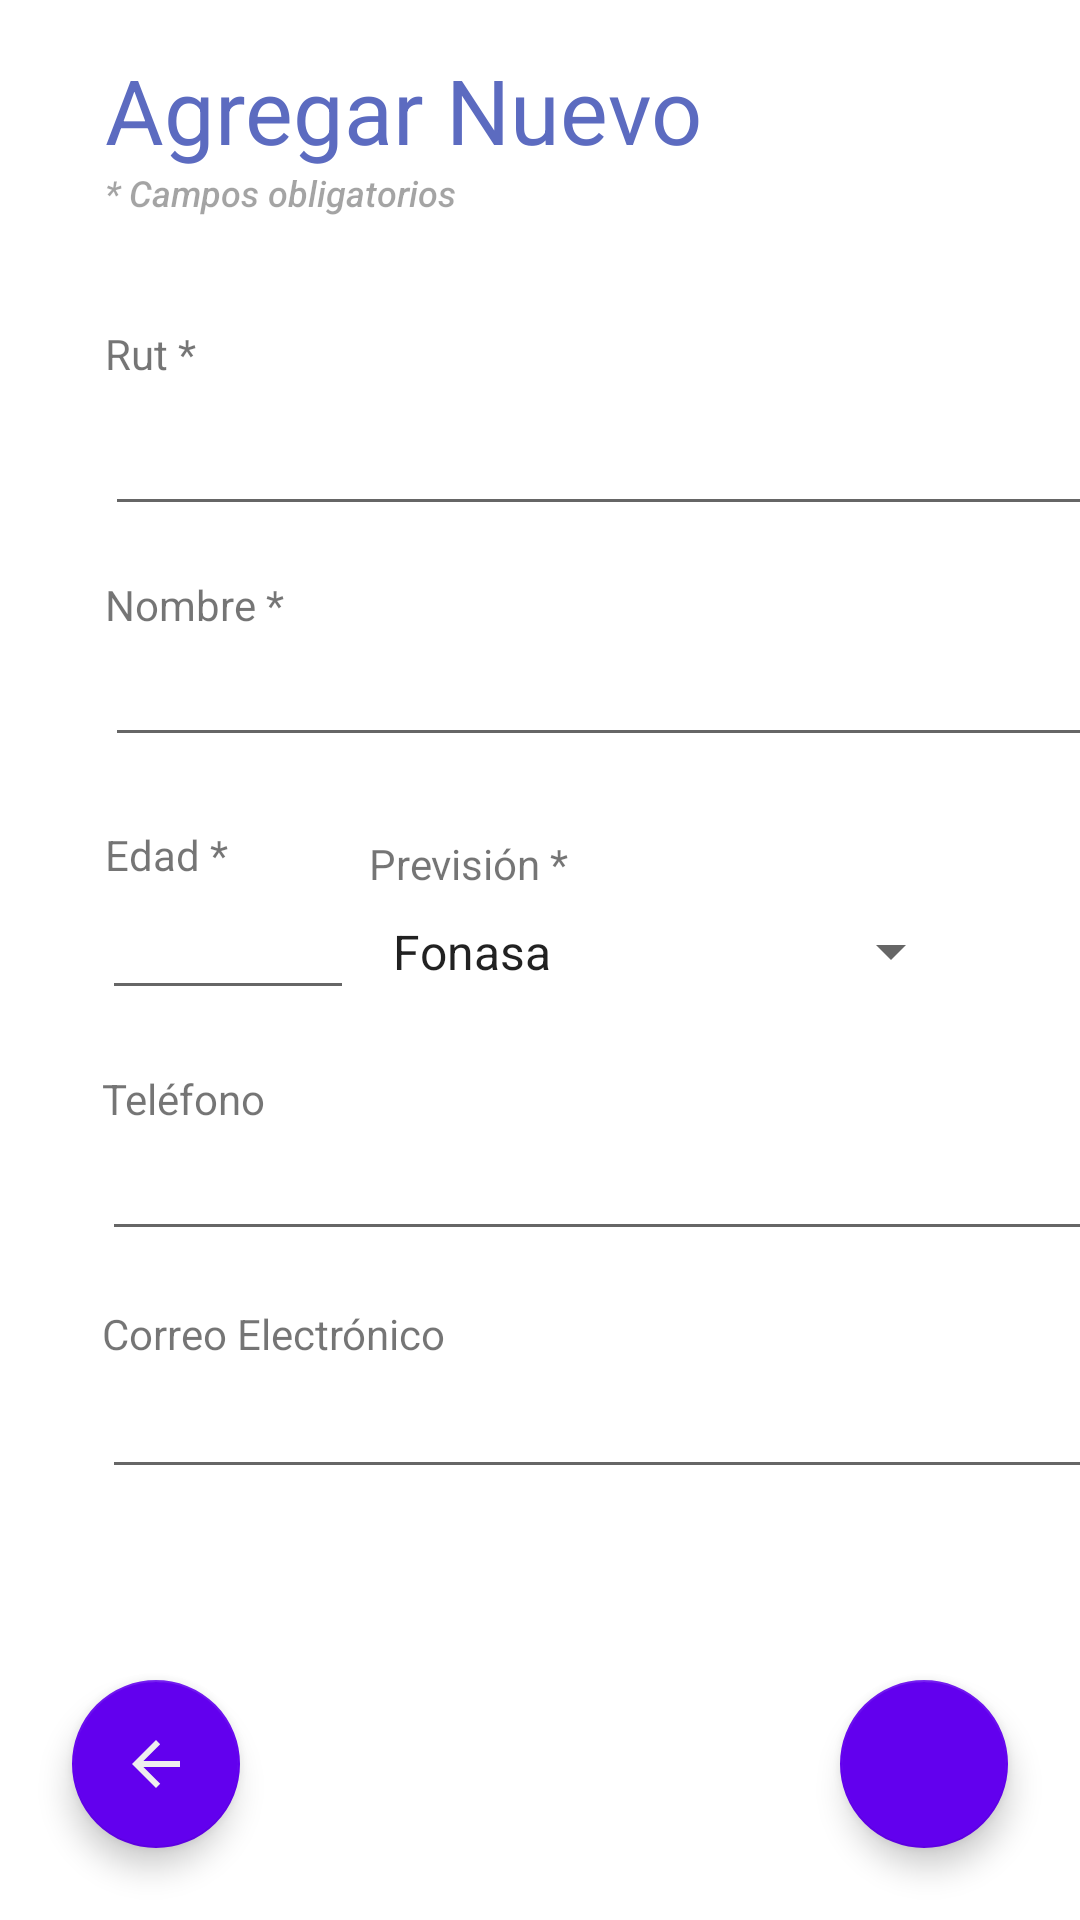

Here is an Android app screen rendered from its layout file. Give the layout XML and the strings, colors and styles it references.
<!-- AndroidManifest.xml: application theme Theme.ProyectoSQLite -->
<!-- res/layout/agregar_clientes.xml -->
<?xml version="1.0" encoding="utf-8"?>
<androidx.constraintlayout.widget.ConstraintLayout xmlns:android="http://schemas.android.com/apk/res/android"
    xmlns:app="http://schemas.android.com/apk/res-auto"
    xmlns:tools="http://schemas.android.com/tools"
    android:layout_width="match_parent"
    android:layout_height="match_parent"
    tools:context=".ActivityAgregarCliente">

    <com.google.android.material.floatingactionbutton.FloatingActionButton
        android:id="@+id/btnSaveClient"
        android:layout_width="56dp"
        android:layout_height="56dp"
        android:layout_marginEnd="24dp"
        android:layout_marginRight="24dp"
        android:layout_marginBottom="24dp"
        android:clickable="true"
        android:onClick="saveNewClient"
        app:backgroundTint="@color/purple_500"
        app:layout_constraintBottom_toBottomOf="parent"
        app:layout_constraintEnd_toEndOf="parent"
        app:rippleColor="@color/material_on_primary_disabled"
        app:srcCompat="@drawable/ic_save"
        app:tint="#EEE" />

    <com.google.android.material.floatingactionbutton.FloatingActionButton
        android:id="@+id/btnBack"
        android:layout_width="56dp"
        android:layout_height="56dp"
        android:layout_marginStart="24dp"
        android:layout_marginLeft="24dp"
        android:layout_marginBottom="24dp"
        android:clickable="true"
        android:onClick="backMenu"
        app:backgroundTint="@color/purple_500"
        app:layout_constraintBottom_toBottomOf="parent"
        app:layout_constraintStart_toStartOf="parent"
        app:rippleColor="@color/material_on_primary_disabled"
        app:srcCompat="?attr/actionModeCloseDrawable"
        app:tint="#EEE" />

    <EditText
        android:id="@+id/txtEmail"
        android:layout_width="wrap_content"
        android:layout_height="wrap_content"
        android:layout_marginTop="1dp"
        android:ems="16"
        android:inputType="textWebEmailAddress"
        app:layout_constraintStart_toStartOf="@+id/textView7"
        app:layout_constraintTop_toBottomOf="@+id/textView7" />

    <TextView
        android:id="@+id/textView7"
        android:layout_width="wrap_content"
        android:layout_height="wrap_content"
        android:layout_marginTop="18dp"
        android:text="Correo Electrónico"
        app:layout_constraintStart_toStartOf="@+id/txtTelefono"
        app:layout_constraintTop_toBottomOf="@+id/txtTelefono" />

    <EditText
        android:id="@+id/txtTelefono"
        android:layout_width="wrap_content"
        android:layout_height="wrap_content"
        android:ems="16"
        android:inputType="phone"
        app:layout_constraintStart_toStartOf="@+id/textView6"
        app:layout_constraintTop_toBottomOf="@+id/textView6" />

    <TextView
        android:id="@+id/textView6"
        android:layout_width="wrap_content"
        android:layout_height="wrap_content"
        android:layout_marginTop="20dp"
        android:text="Teléfono"
        app:layout_constraintStart_toStartOf="@+id/txtEdad"
        app:layout_constraintTop_toBottomOf="@+id/txtEdad" />

    <EditText
        android:id="@+id/txtRut"
        android:layout_width="wrap_content"
        android:layout_height="47dp"
        android:layout_marginTop="20dp"
        android:layout_marginBottom="17dp"
        android:ems="16"
        android:inputType="textPersonName"
        app:layout_constraintBottom_toTopOf="@+id/textView"
        app:layout_constraintStart_toStartOf="@+id/textView2"
        app:layout_constraintTop_toTopOf="@+id/textView2" />

    <EditText
        android:id="@+id/txtNombre"
        android:layout_width="wrap_content"
        android:layout_height="wrap_content"
        android:ems="16"
        android:inputType="textPersonName"
        app:layout_constraintStart_toStartOf="@+id/textView"
        app:layout_constraintTop_toBottomOf="@+id/textView" />

    <EditText
        android:id="@+id/txtEdad"
        android:layout_width="wrap_content"
        android:layout_height="wrap_content"
        android:layout_marginTop="1dp"
        android:ems="4"
        android:inputType="number"
        android:singleLine="true"
        app:layout_constraintEnd_toEndOf="@+id/textView3"
        app:layout_constraintStart_toEndOf="@+id/textView3"
        app:layout_constraintTop_toBottomOf="@+id/textView3" />

    <TextView
        android:id="@+id/textView3"
        android:layout_width="wrap_content"
        android:layout_height="wrap_content"
        android:layout_marginStart="35dp"
        android:layout_marginLeft="35dp"
        android:layout_marginTop="23dp"
        android:text="Edad *"
        app:layout_constraintStart_toStartOf="parent"
        app:layout_constraintTop_toBottomOf="@+id/txtNombre" />

    <TextView
        android:id="@+id/textView"
        android:layout_width="wrap_content"
        android:layout_height="wrap_content"
        android:layout_marginTop="192dp"
        android:text="Nombre *"
        app:layout_constraintStart_toStartOf="@+id/txtRut"
        app:layout_constraintTop_toTopOf="parent" />

    <Spinner
        android:id="@+id/dropPrevision"
        android:layout_width="198dp"
        android:layout_height="47dp"
        android:layout_marginTop="17dp"
        android:layout_marginEnd="39dp"
        android:layout_marginRight="39dp"
        android:layout_marginBottom="18dp"
        android:entries="@array/array_previsiones"
        android:prompt="@string/prompt_previsiones"
        android:spinnerMode="dropdown"
        app:layout_constraintBottom_toTopOf="@+id/textView6"
        app:layout_constraintEnd_toEndOf="parent"
        app:layout_constraintTop_toTopOf="@+id/textView4" />

    <TextView
        android:id="@+id/textView4"
        android:layout_width="wrap_content"
        android:layout_height="wrap_content"
        android:layout_marginTop="26dp"
        android:text="Previsión *"
        app:layout_constraintStart_toStartOf="@+id/dropPrevision"
        app:layout_constraintTop_toBottomOf="@+id/txtNombre" />

    <TextView
        android:id="@+id/textView2"
        android:layout_width="wrap_content"
        android:layout_height="wrap_content"
        android:layout_marginStart="35dp"
        android:layout_marginLeft="35dp"
        android:layout_marginTop="36dp"
        android:text="Rut *"
        app:layout_constraintStart_toStartOf="parent"
        app:layout_constraintTop_toBottomOf="@+id/textView8" />

    <TextView
        android:id="@+id/textView5"
        android:layout_width="0dp"
        android:layout_height="40dp"
        android:layout_marginStart="35dp"
        android:layout_marginLeft="35dp"
        android:layout_marginTop="16dp"
        android:layout_marginEnd="35dp"
        android:layout_marginRight="35dp"
        android:layout_marginBottom="16dp"
        android:fontFamily="sans-serif-thin"
        android:text="Agregar Nuevo Cliente"
        android:textAllCaps="false"
        android:textAppearance="@style/TextAppearance.AppCompat.Display4"
        android:textColor="#5C6BC0"
        android:textSize="30sp"
        android:textStyle="bold"
        app:layout_constraintBottom_toBottomOf="@+id/textView8"
        app:layout_constraintEnd_toEndOf="parent"
        app:layout_constraintStart_toStartOf="parent"
        app:layout_constraintTop_toTopOf="parent" />

    <TextView
        android:id="@+id/textView8"
        android:layout_width="wrap_content"
        android:layout_height="wrap_content"
        android:layout_marginTop="56dp"
        android:alpha=".66"
        android:fontFamily="sans-serif-medium"
        android:text="* Campos obligatorios"
        android:textSize="12sp"
        android:textStyle="italic"
        app:layout_constraintStart_toStartOf="@+id/textView5"
        app:layout_constraintTop_toTopOf="parent" />

</androidx.constraintlayout.widget.ConstraintLayout>
<!-- resources referenced by this layout -->
<resources>
  <string-array name="array_previsiones">
          <item>Fonasa</item>
          <item>Banmédica</item>
          <item>Cruz Blanca</item>
          <item>Consalud</item>
          <item>Colmena</item>
      </string-array>
  <string name="prompt_previsiones">Elige una Previsión...</string>
  <style name="Theme.ProyectoSQLite" parent="Theme.MaterialComponents.DayNight.NoActionBar">
          
          <item name="colorPrimary">@color/purple_500</item>
          <item name="colorPrimaryVariant">@color/purple_700</item>
          <item name="colorOnPrimary">@color/white</item>
          
          <item name="colorSecondary">@color/teal_200</item>
          <item name="colorSecondaryVariant">@color/teal_700</item>
          <item name="colorOnSecondary">@color/black</item>
          
          <item name="android:statusBarColor" tools:targetApi="l">?attr/colorPrimaryVariant</item>
          
      </style>
  <!-- not gathered from this repository: default colours our renderer supplied (Android Studio template values) -->
  <color name="purple_500">#FF6200EE</color>
  <color name="purple_700">#FF3700B3</color>
  <color name="teal_200">#FF03DAC5</color>
  <color name="teal_700">#FF018786</color>
  <color name="black">#FF000000</color>
  <color name="white">#FFFFFFFF</color>
</resources>
